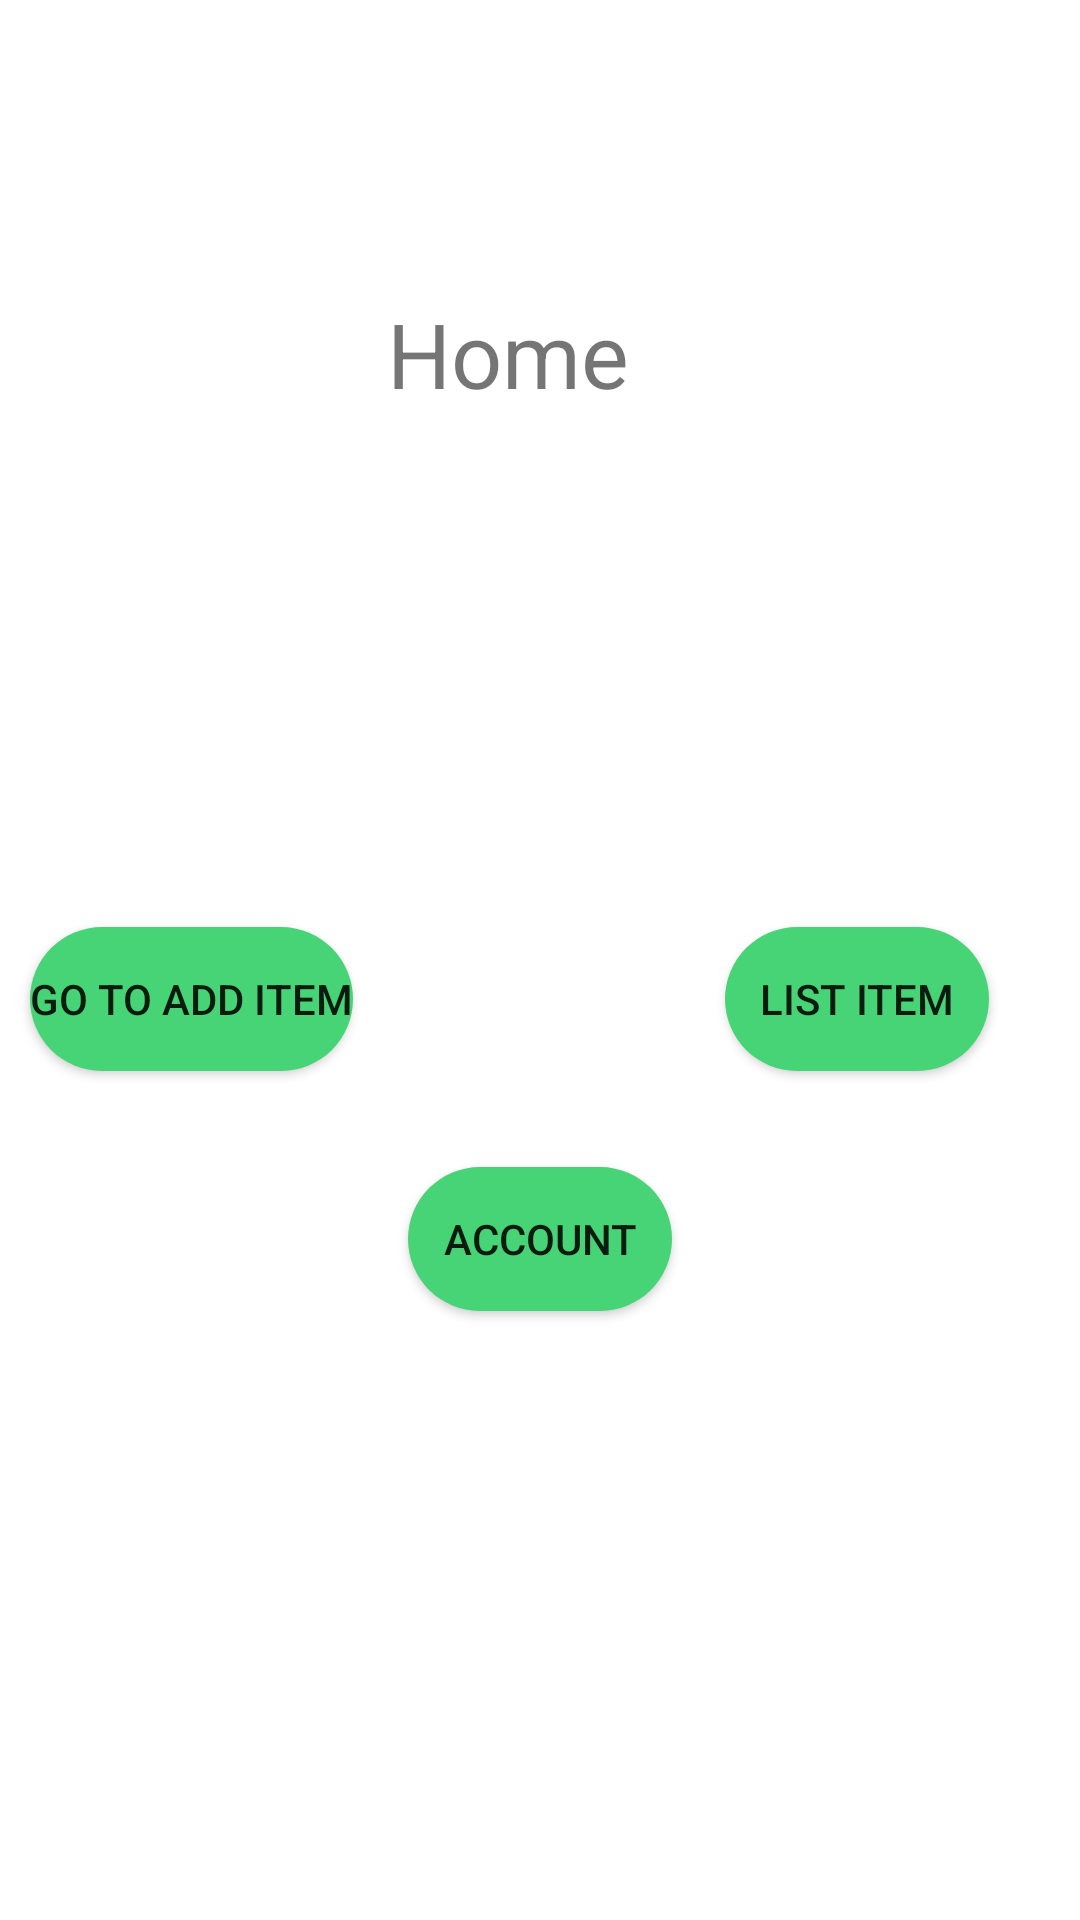

The Android layout XML behind this screen, and the referenced resources:
<!-- AndroidManifest.xml: application theme Theme.ShoppingList -->
<!-- res/layout/fragment_home.xml -->
<?xml version="1.0" encoding="utf-8"?>
<androidx.constraintlayout.widget.ConstraintLayout xmlns:android="http://schemas.android.com/apk/res/android"
    xmlns:app="http://schemas.android.com/apk/res-auto"
    xmlns:tools="http://schemas.android.com/tools"
    android:layout_width="match_parent"
    android:layout_height="match_parent"
    tools:context=".presentations.home.HomeFragment">

    <TextView
        android:id="@+id/titleHome"
        android:layout_width="102dp"
        android:layout_height="56dp"
        android:text="Home"
        android:textSize="30sp"
        app:layout_constraintBottom_toBottomOf="parent"
        app:layout_constraintEnd_toEndOf="parent"
        app:layout_constraintStart_toStartOf="parent"
        app:layout_constraintTop_toTopOf="parent"
        app:layout_constraintVertical_bias="0.167" />


    <Button
        android:id="@+id/goToAddItem"
        android:layout_width="wrap_content"
        android:layout_height="wrap_content"
        android:background="@drawable/button_rounded"
        android:text="Go To Add Item"
        app:layout_constraintBottom_toBottomOf="parent"
        app:layout_constraintEnd_toEndOf="parent"
        app:layout_constraintHorizontal_bias="0.039"
        app:layout_constraintStart_toStartOf="parent"
        app:layout_constraintTop_toBottomOf="@+id/titleHome"
        app:layout_constraintVertical_bias="0.354" />

    <Button
        android:id="@+id/goToList"
        android:layout_width="wrap_content"
        android:layout_height="wrap_content"
        android:background="@drawable/button_rounded"
        android:text="List Item"
        app:layout_constraintBottom_toBottomOf="parent"
        app:layout_constraintEnd_toEndOf="parent"
        app:layout_constraintHorizontal_bias="0.888"
        app:layout_constraintStart_toStartOf="parent"
        app:layout_constraintTop_toBottomOf="@+id/titleHome"
        app:layout_constraintVertical_bias="0.354" />

    <Button
        android:id="@+id/goToAccount"
        android:layout_width="wrap_content"
        android:layout_height="wrap_content"
        android:background="@drawable/button_rounded"
        android:text="Account"
        app:layout_constraintBottom_toBottomOf="parent"
        app:layout_constraintEnd_toEndOf="parent"
        app:layout_constraintStart_toStartOf="parent"
        app:layout_constraintTop_toBottomOf="@+id/titleHome"
        app:layout_constraintVertical_bias="0.537" />


</androidx.constraintlayout.widget.ConstraintLayout>
<!-- resources referenced by this layout -->
<resources>
  <!-- drawable button_rounded (drawable) -->
  <?xml version="1.0" encoding="utf-8"?>
  <shape xmlns:android="http://schemas.android.com/apk/res/android" android:shape="rectangle">
      <solid android:color="#47D476"/>
      <corners android:radius="500dp"/>
  </shape>
  <style name="Theme.ShoppingList" parent="Theme.MaterialComponents.DayNight.DarkActionBar">
          
          <item name="colorPrimary">@color/purple_500</item>
          <item name="colorPrimaryVariant">@color/purple_200</item>
          <item name="colorOnPrimary">@color/white</item>
          
          <item name="colorPrimary">@color/purple_500</item>
          <item name="colorPrimaryVariant">@color/purple_200</item>
          <item name="colorOnSecondary">@color/black</item>
          
          <item name="android:statusBarColor" tools:targetApi="l">?attr/colorPrimaryVariant</item>
          
      </style>
  <color name="purple_500">#FF6200EE</color>
  <color name="purple_200">#FFBB86FC</color>
  <color name="white">#FFFFFFFF</color>
  <color name="black">#FF000000</color>
</resources>
